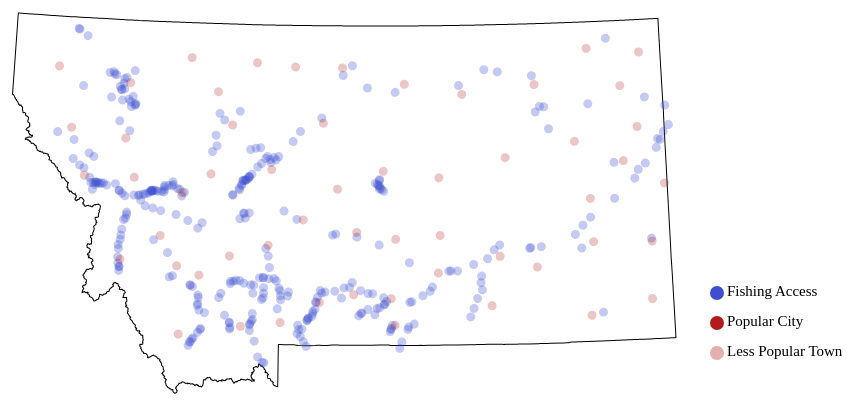
D3 v5 page, settled after 480 driven frames (8 s of simulated time); the page loaded 3 data file(s).



        var margin = { top: 40, right: 50, bottom: 40, left: 50 },
            width = 900 - margin.left - margin.right,
            height = 550 - margin.top - margin.bottom;

        var svg = d3.select("svg")
            .attr("width", width + margin.left + margin.right)
            .attr("height", height + margin.top + margin.bottom)
            .append("g")
            .attr("transform",
                "translate(" + (margin.left / 2) + "," + (margin.top * 6) + ")");

        const projection = d3.geoAlbersUsa()              // GPS of location to zoom on
            .scale(4600)                       // This is like the zoom
            .translate([width + 300, height + 300])
        // Start drawing the Montana border from here
        d3.json("Montana.geojson").then(function (data) {

            // Filter data
            data.features = data.features.filter(d => { console.log(d.properties.name); return d.properties.name == "Montana" })

            // Draw the map
            svg.append("g")
                .selectAll("path")
                .data(data.features)
                .join("path")
                .attr("fill", "none")
                .attr("d", d3.geoPath()
                    .projection(projection)
                )
                .style("stroke", "black")
                .attr('transform', 'rotate(-8 0 0)')
        })
        // plot all the Fishing Access Points in Montana
        d3.json("MFAP.geojson").then(function (data) {
            const projection2 = d3.geoAlbersUsa()              // GPS of location to zoom on
                .scale(4550)                       // This is like the zoom
                .translate([width + 300, height + 300])
            // data.features = data.features.filter(d => {
            //     console.log(d.properties.NAME);
            //     console.log(d.geometry.coordinates)
            // })

            svg.append("g")
                .selectAll("path")
                .data(data.features)
                .join("path")
                .attr("fill", "#3d4ed1")
                .attr("d", d3.geoPath()
                    .projection(projection2)
                )
                .attr('transform', 'rotate(-8 0 0)')
                // .style("stroke", "blue")
                .style("opacity", .3)
        })

        // Plot the more populated cities in Montana 
        d3.json("populated_places.json").then(function (data) {
            const projection2 = d3.geoAlbersUsa()              // GPS of location to zoom on
                .scale(4550)                       // This is like the zoom
                .translate([width + 300, height + 300])
            // data.features = data.features.filter(d => {
            //     console.log(d.properties.NAME);
            //     console.log(d.geometry.coordinates)
            // })

            svg.append("g")
                .selectAll("path")
                .data(data.features)
                .join("path")
                .attr("fill", "#b31b1b")
                .attr("d", d3.geoPath()
                    .projection(projection2)
                )
                .attr('transform', 'rotate(-8 0 0)')
            // .style("stroke", "red")
            // .style("stroke-width", .5)
            // .attr("r", 1)
        })
        // plot the towns/cities of Montana here
        d3.json("MT_Counties_data.geojson").then(function (data) {
            const projection2 = d3.geoAlbersUsa()              // GPS of location to zoom on
                .scale(4550)                       // This is like the zoom
                .translate([width + 300, height + 300])
            // data.features = data.features.filter(d => {
            //     console.log(d.properties.NAME);
            //     console.log(d.geometry.coordinates)
            // })

            svg.append("g")
                .selectAll("path")
                .data(data.features)
                .join("path")
                .attr("fill", "#b31b1b")
                .attr("d", d3.geoPath()
                    .projection(projection2)
                )
                .attr('transform', 'rotate(-8 0 0)')
                .style("opacity", .25)

        })


        // create legend
        svg.append("circle").attr("cx", width - 50).attr("cy", 130).attr("r", 7).style("fill", "#b31b1b")
        svg.append("text").attr("x", width - 40).attr("y", 130).text("Popular City").style("font-size", "15px").attr("alignment-baseline", "middle")
        svg.append("circle").attr("cx", width - 50).attr("cy", 100).attr("r", 7).style("fill", "#3d4ed1")
        svg.append("text").attr("x", width - 40).attr("y", 100).text("Fishing Access ").style("font-size", "15px").attr("alignment-baseline", "middle")
        svg.append("circle").attr("cx", width - 50).attr("cy", 160).attr("r", 7).style("fill", "#b31b1b").style("opacity", .35)
        svg.append("text").attr("x", width - 40).attr("y", 160).text("Less Popular Towns").style("font-size", "15px").attr("alignment-baseline", "middle")



    

### data: MFAP.geojson
{
 "type": "FeatureCollection",
 "features": [
  {
   "type": "Feature",
   "geometry": {
    "type": "Point",
    "coordinates": "[... 2 items]"
   },
   "properties": {
    "NAME": "Bigfork"
   }
  },
  {
   "type": "Feature",
   "geometry": {
    "type": "Point",
    "coordinates": "[... 2 items]"
   },
   "properties": {
    "NAME": "Upsata Lake"
   }
  },
  {
   "type": "Feature",
   "geometry": {
    "type": "Point",
    "coordinates": "[... 2 items]"
   },
   "properties": {
    "NAME": "Monture Creek"
   }
  },
  {
   "type": "Feature",
   "geometry": {
    "type": "Point",
    "coordinates": "[... 2 items]"
   },
   "properties": {
    "NAME": "Russell Gates Memorial"
   }
  },
  {
   "type": "Feature",
   "geometry": {
    "type": "Point",
    "coordinates": "[... 2 items]"
   },
   "properties": {
    "NAME": "Mayflower Bridge"
   }
  },
  {
   "type": "Feature",
   "geometry": {
    "type": "Point",
    "coordinates": "[... 2 items]"
   },
   "properties": {
    "NAME": "McAtee Bridge"
   }
  },
  {
   "type": "Feature",
   "geometry": {
    "type": "Point",
    "coordinates": "[... 2 items]"
   },
   "properties": {
    "NAME": "Varney Bridge"
   }
  },
  {
   "type": "Feature",
   "geometry": {
    "type": "Point",
    "coordinates": "[... 2 items]"
   },
   "properties": {
    "NAME": "Eight Mile Ford"
   }
  },
  "... 322 more items"
 ]
}

### data: MT_Counties_data.geojson
{
 "type": "FeatureCollection",
 "features": [
  {
   "type": "Feature",
   "geometry": {
    "type": "Point",
    "coordinates": "[... 3 items]"
   },
   "properties": {
    "County": "Yellowstone"
   }
  },
  {
   "type": "Feature",
   "geometry": {
    "type": "Point",
    "coordinates": "[... 3 items]"
   },
   "properties": {
    "County": "Wibaux"
   }
  },
  {
   "type": "Feature",
   "geometry": {
    "type": "Point",
    "coordinates": "[... 3 items]"
   },
   "properties": {
    "County": "Wheatland"
   }
  },
  {
   "type": "Feature",
   "geometry": {
    "type": "Point",
    "coordinates": "[... 3 items]"
   },
   "properties": {
    "County": "Valley"
   }
  },
  {
   "type": "Feature",
   "geometry": {
    "type": "Point",
    "coordinates": "[... 3 items]"
   },
   "properties": {
    "County": "Treasure"
   }
  },
  {
   "type": "Feature",
   "geometry": {
    "type": "Point",
    "coordinates": "[... 3 items]"
   },
   "properties": {
    "County": "Toole"
   }
  },
  {
   "type": "Feature",
   "geometry": {
    "type": "Point",
    "coordinates": "[... 3 items]"
   },
   "properties": {
    "County": "Teton"
   }
  },
  {
   "type": "Feature",
   "geometry": {
    "type": "Point",
    "coordinates": "[... 3 items]"
   },
   "properties": {
    "County": "Sweet Grass"
   }
  },
  "... 48 more items"
 ]
}

### data: Montana.geojson
{
 "type": "FeatureCollection",
 "features": [
  {
   "type": "Feature",
   "id": "relation/162115",
   "properties": {
    "type": "relation",
    "id": 162115,
    "tags": "{... 39 keys}",
    "relations": "[... 0 items]",
    "meta": "{... 0 keys}",
    "name": "Montana"
   },
   "geometry": {
    "type": "Polygon",
    "coordinates": "[... 1 items]"
   }
  }
 ]
}